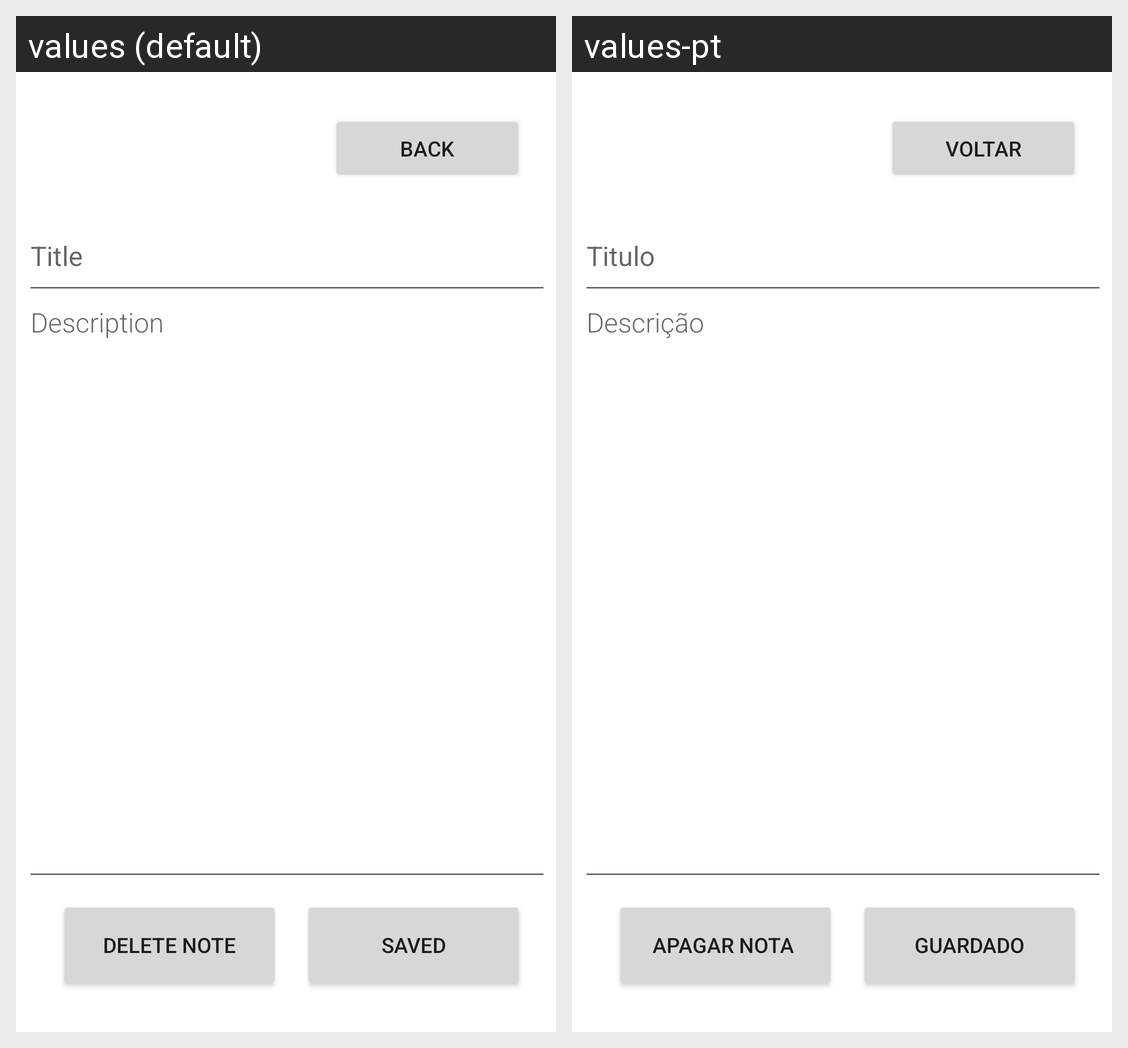

This grid shows one Android layout under two languages. Give, for every string resource on the screen, its name, the default text and each shown locale's text.
Android screen res/layout/activity_editar.xml rendered under 2 locales, left to right: values (default), values-pt. Device: Nexus 5 (rendered at 1080×1920; each locale shown at half size, 540×960, under a caption strip naming it); theme Theme.CM21.
Strings drawn on this screen, with the default value and each locale's value (text and hints the layout hard-codes, and strings that could not be matched under every locale, appear in the picture but are not listed):

titulo
  values: Title
  values-pt: Titulo

descricao
  values: Description
  values-pt: Descrição

saved
  values: Saved
  values-pt: Guardado

apagar_nota
  values: Delete Note
  values-pt: Apagar Nota 

voltar
  values: Back
  values-pt: Voltar
